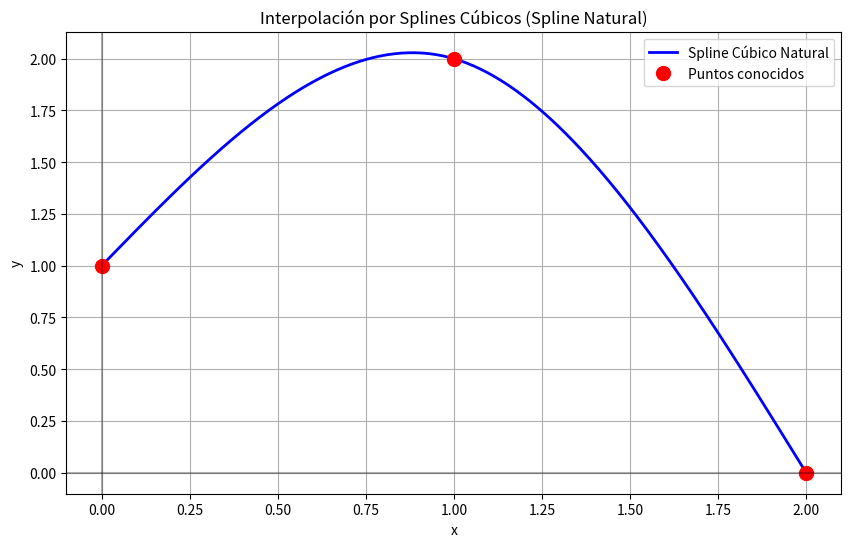

The script that saved this image:
import sympy as sp
import numpy as np
import matplotlib.pyplot as plt

def resolver_sistema_tridiagonal(h, a, tipo="natural", dy_extremos=None):
    """
    Resuelve el sistema tridiagonal para encontrar los valores de c (segunda derivada).
    h: lista de distancias entre nodos (h_j = x_{j+1} - x_j)
    a: lista de valores de la función en cada nodo
    tipo: "natural" (c0=cn=0) o "clamped" (se especifica derivada en extremos)
    dy_extremos: [f'(x0), f'(xn)] para el caso clamped
    """
    n = len(a) - 1
    sistema = np.zeros((n - 1, n - 1))
    rhs = np.zeros(n - 1)

    for i in range(1, n):
        rhs[i - 1] = 3 * ((a[i + 1] - a[i]) / h[i] - (a[i] - a[i - 1]) / h[i - 1])
        if i > 1:
            sistema[i - 1, i - 2] = h[i - 1]
        sistema[i - 1, i - 1] = 2 * (h[i - 1] + h[i])
        if i < n - 1:
            sistema[i - 1, i] = h[i]

    # Condiciones de frontera
    if tipo == "natural":
        c0, cn = 0, 0
    elif tipo == "clamped" and dy_extremos is not None:
        rhs[0] -= h[0] * dy_extremos[0]
        rhs[-1] -= h[-1] * dy_extremos[1]
        c0 = dy_extremos[0]
        cn = dy_extremos[1]
    else:
        c0, cn = 0, 0

    c_int = np.linalg.solve(sistema, rhs)
    c = np.zeros(n + 1)

    if tipo == "natural":
        c[0], c[-1] = c0, cn
        c[1:-1] = c_int
    elif tipo == "clamped":
        c[0], c[-1] = c0, cn
        c[1:-1] = c_int

    return c


def obtener_spline(x_points, y_points, tipo="natural", dy_extremos=None):
    """
    Construye los polinomios de Spline Cúbico para cada subintervalo.
    Retorna la lista de polinomios simbólicos y la variable x.
    """
    x = sp.Symbol('x')
    n = len(x_points) - 1

    h = [x_points[i + 1] - x_points[i] for i in range(n)]
    a = y_points.copy()

    c = resolver_sistema_tridiagonal(h, a, tipo, dy_extremos)

    b = np.zeros(n)
    d = np.zeros(n)
    for i in range(n):
        b[i] = (a[i + 1] - a[i]) / h[i] - h[i] * (2 * c[i] + c[i + 1]) / 3
        d[i] = (c[i + 1] - c[i]) / (3 * h[i])

    splines = []
    print("Construcción de los Splines Cúbicos:")
    print("-" * 50)

    print("\nCoeficientes calculados:")
    print(f"{'Tramo':<8} {'a_j':<10} {'b_j':<10} {'c_j':<10} {'d_j':<10}")
    print("-" * 50)

    for i in range(n):
        S_j = a[i] + b[i] * (x - x_points[i]) + c[i] * (x - x_points[i])**2 + d[i] * (x - x_points[i])**3
        splines.append((x_points[i], x_points[i + 1], S_j))
        print(f"S_{i}     {a[i]:<10.5f} {b[i]:<10.5f} {c[i]:<10.5f} {d[i]:<10.5f}")

    print("-" * 50)
    print("\nPolinomios resultantes:")
    for i, (xi, xf, S_j) in enumerate(splines):
        S_simplificado = sp.simplify(S_j)
        print(f"S_{i}(x) en [{xi}, {xf}]: {S_simplificado}")

    return splines, x


def evaluar_spline(splines, x_valor):
    """
    Evalúa el spline en un valor dado, seleccionando el polinomio adecuado.
    """
    x = sp.Symbol('x')
    for xi, xf, S_j in splines:
        if xi <= x_valor <= xf:
            return float(S_j.subs(x, x_valor))
    return None


# --- EJECUCIÓN DEL EJEMPLO ---

x_puntos = [0, 1, 2]
y_puntos = [1, 2, 0]

print("Datos de entrada:")
print(f"x: {x_puntos}")
print(f"y: {y_puntos}\n")

splines, x_var = obtener_spline(x_puntos, y_puntos, tipo="natural")

print("\nVerificación en los nodos:")
for i in range(len(x_puntos)):
    val = evaluar_spline(splines, x_puntos[i])
    print(f"S({x_puntos[i]}) = {val}")

print("\nEvaluaciones intermedias:")
for punto in [0.5, 1.5]:
    val = evaluar_spline(splines, punto)
    print(f"S({punto}) = {val}")

# --- BLOQUE DE VISUALIZACIÓN GRÁFICA ---

x_vals_graf = np.linspace(0, 2, 300)
y_vals_graf = [evaluar_spline(splines, x) for x in x_vals_graf]

plt.figure(figsize=(10, 6))
plt.plot(x_vals_graf, y_vals_graf, 'b-', label='Spline Cúbico Natural', linewidth=2)
plt.plot(x_puntos, y_puntos, 'ro', label='Puntos conocidos', markersize=10)

plt.xlabel('x')
plt.ylabel('y')
plt.title('Interpolación por Splines Cúbicos (Spline Natural)')
plt.legend()
plt.grid(True)
plt.axhline(y=0, color='k', linestyle='-', alpha=0.3)
plt.axvline(x=0, color='k', linestyle='-', alpha=0.3)
plt.show()
